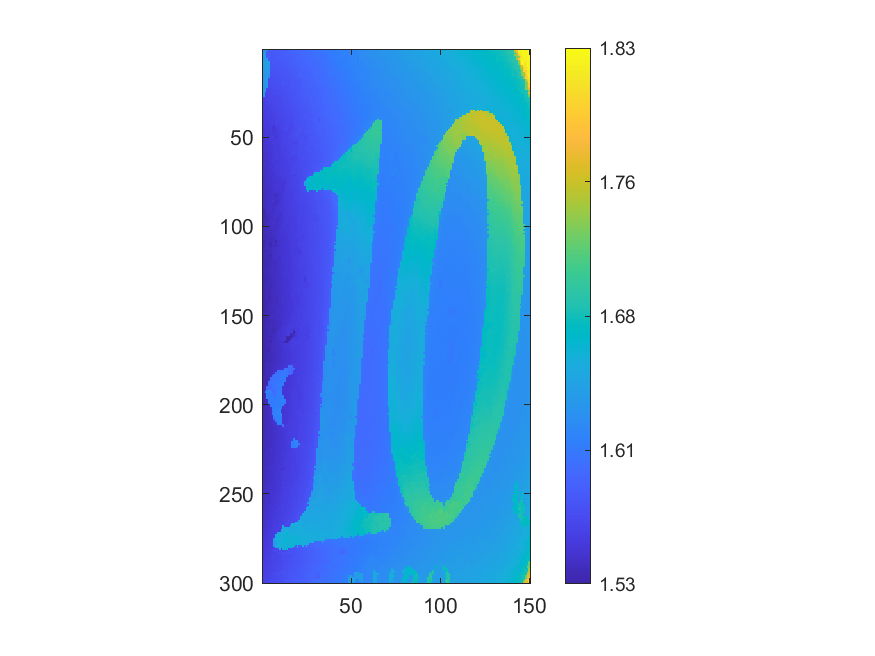

The file beside this chart, header and first rows:
1.63044, 1.62361, 1.62012, 1.58055, 1.58083, 1.58158, 1.57982, 1.58205, 1.58141, 1.58177, 1.5837, 1.5844, 1.58462, 1.58468, 1.58529, 1.58665, 1.58783, 1.59089, 1.58899, 1.59038, 1.59099, 1.59189, 1.5929, 1.59396
1.625, 1.625, 1.581, 1.58, 1.581, 1.579, 1.58, 1.581, 1.582, 1.582, 1.582, 1.583, 1.585, 1.584, 1.587, 1.589, 1.588, 1.589, 1.59, 1.589, 1.591, 1.592, 1.592, 1.593
1.63, 1.628, 1.581, 1.583, 1.579, 1.579, 1.579, 1.581, 1.581, 1.582, 1.583, 1.583, 1.587, 1.585, 1.584, 1.582, 1.586, 1.587, 1.588, 1.589, 1.592, 1.592, 1.592, 1.592
1.633, 1.629, 1.582, 1.582, 1.581, 1.579, 1.579, 1.58, 1.582, 1.581, 1.581, 1.582, 1.584, 1.584, 1.585, 1.582, 1.586, 1.587, 1.587, 1.588, 1.59, 1.589, 1.593, 1.592
1.634, 1.634, 1.582, 1.585, 1.579, 1.578, 1.578, 1.579, 1.581, 1.581, 1.581, 1.583, 1.583, 1.583, 1.583, 1.582, 1.586, 1.586, 1.588, 1.588, 1.59, 1.59, 1.59, 1.592
1.634, 1.636, 1.64, 1.581, 1.579, 1.577, 1.578, 1.579, 1.579, 1.582, 1.584, 1.581, 1.581, 1.583, 1.583, 1.584, 1.585, 1.587, 1.586, 1.587, 1.589, 1.589, 1.59, 1.591
1.635, 1.638, 1.636, 1.582, 1.58, 1.578, 1.578, 1.579, 1.579, 1.58, 1.58, 1.581, 1.581, 1.583, 1.584, 1.583, 1.585, 1.585, 1.587, 1.587, 1.589, 1.588, 1.59, 1.591
1.635, 1.638, 1.639, 1.641, 1.577, 1.577, 1.577, 1.578, 1.579, 1.58, 1.58, 1.58, 1.581, 1.581, 1.585, 1.583, 1.584, 1.585, 1.586, 1.586, 1.588, 1.589, 1.591, 1.591
1.638, 1.639, 1.64, 1.641, 1.577, 1.582, 1.577, 1.578, 1.578, 1.578, 1.579, 1.58, 1.581, 1.581, 1.581, 1.582, 1.583, 1.585, 1.585, 1.586, 1.588, 1.587, 1.588, 1.589
1.633, 1.64, 1.64, 1.641, 1.575, 1.577, 1.576, 1.577, 1.577, 1.578, 1.579, 1.58, 1.58, 1.581, 1.581, 1.582, 1.583, 1.584, 1.585, 1.585, 1.586, 1.587, 1.589, 1.588
1.633, 1.634, 1.638, 1.635, 1.576, 1.575, 1.575, 1.576, 1.577, 1.577, 1.578, 1.578, 1.579, 1.579, 1.581, 1.581, 1.582, 1.583, 1.584, 1.584, 1.586, 1.586, 1.588, 1.589
1.632, 1.633, 1.637, 1.638, 1.574, 1.575, 1.574, 1.577, 1.577, 1.576, 1.576, 1.578, 1.578, 1.579, 1.58, 1.581, 1.581, 1.582, 1.585, 1.585, 1.586, 1.587, 1.587, 1.587
1.63, 1.633, 1.637, 1.632, 1.574, 1.574, 1.575, 1.576, 1.576, 1.576, 1.576, 1.577, 1.576, 1.579, 1.579, 1.58, 1.581, 1.583, 1.582, 1.582, 1.586, 1.585, 1.588, 1.587
1.628, 1.634, 1.631, 1.633, 1.573, 1.573, 1.574, 1.575, 1.575, 1.575, 1.576, 1.577, 1.578, 1.578, 1.579, 1.58, 1.581, 1.581, 1.582, 1.582, 1.586, 1.586, 1.585, 1.587
1.627, 1.63, 1.637, 1.628, 1.571, 1.572, 1.572, 1.573, 1.574, 1.574, 1.575, 1.577, 1.577, 1.578, 1.578, 1.579, 1.58, 1.581, 1.581, 1.582, 1.588, 1.585, 1.586, 1.587
1.629, 1.631, 1.63, 1.628, 1.571, 1.572, 1.573, 1.573, 1.574, 1.574, 1.575, 1.575, 1.576, 1.577, 1.579, 1.578, 1.58, 1.581, 1.581, 1.582, 1.584, 1.584, 1.586, 1.587
1.628, 1.631, 1.631, 1.57, 1.571, 1.571, 1.572, 1.572, 1.574, 1.574, 1.575, 1.576, 1.576, 1.577, 1.578, 1.578, 1.579, 1.58, 1.581, 1.58, 1.58, 1.584, 1.585, 1.586
1.629, 1.632, 1.635, 1.57, 1.57, 1.571, 1.572, 1.573, 1.572, 1.573, 1.573, 1.577, 1.575, 1.576, 1.576, 1.578, 1.579, 1.579, 1.581, 1.58, 1.581, 1.582, 1.585, 1.586
1.63, 1.634, 1.636, 1.569, 1.569, 1.571, 1.571, 1.572, 1.572, 1.572, 1.573, 1.576, 1.574, 1.575, 1.576, 1.577, 1.579, 1.58, 1.58, 1.581, 1.579, 1.582, 1.583, 1.585
1.63, 1.633, 1.631, 1.569, 1.569, 1.569, 1.57, 1.571, 1.572, 1.573, 1.572, 1.579, 1.575, 1.575, 1.576, 1.578, 1.578, 1.578, 1.58, 1.58, 1.58, 1.581, 1.583, 1.585
1.629, 1.629, 1.631, 1.567, 1.568, 1.569, 1.569, 1.571, 1.571, 1.571, 1.573, 1.573, 1.574, 1.574, 1.578, 1.576, 1.578, 1.578, 1.578, 1.579, 1.58, 1.58, 1.583, 1.585
1.629, 1.627, 1.631, 1.567, 1.567, 1.569, 1.57, 1.57, 1.571, 1.571, 1.572, 1.573, 1.573, 1.575, 1.575, 1.576, 1.578, 1.578, 1.579, 1.578, 1.579, 1.581, 1.583, 1.585
1.631, 1.625, 1.566, 1.566, 1.567, 1.569, 1.569, 1.569, 1.57, 1.57, 1.571, 1.572, 1.572, 1.574, 1.575, 1.575, 1.577, 1.577, 1.578, 1.579, 1.578, 1.581, 1.581, 1.583
1.633, 1.628, 1.565, 1.565, 1.566, 1.567, 1.567, 1.568, 1.569, 1.571, 1.571, 1.571, 1.572, 1.573, 1.575, 1.575, 1.576, 1.578, 1.578, 1.579, 1.579, 1.581, 1.582, 1.583
1.628, 1.564, 1.565, 1.565, 1.565, 1.567, 1.569, 1.572, 1.568, 1.568, 1.571, 1.57, 1.572, 1.573, 1.575, 1.576, 1.575, 1.577, 1.578, 1.578, 1.578, 1.581, 1.581, 1.581
1.631, 1.563, 1.564, 1.563, 1.565, 1.566, 1.568, 1.567, 1.566, 1.57, 1.57, 1.571, 1.571, 1.572, 1.573, 1.574, 1.575, 1.576, 1.577, 1.579, 1.579, 1.58, 1.583, 1.581
1.63, 1.563, 1.563, 1.564, 1.565, 1.565, 1.566, 1.566, 1.568, 1.567, 1.569, 1.57, 1.571, 1.572, 1.573, 1.573, 1.574, 1.575, 1.576, 1.577, 1.578, 1.579, 1.582, 1.584
1.561, 1.561, 1.562, 1.563, 1.565, 1.566, 1.566, 1.566, 1.566, 1.566, 1.568, 1.569, 1.571, 1.571, 1.572, 1.574, 1.574, 1.574, 1.577, 1.578, 1.578, 1.579, 1.581, 1.581
1.56, 1.561, 1.562, 1.564, 1.564, 1.564, 1.565, 1.566, 1.567, 1.567, 1.568, 1.569, 1.57, 1.571, 1.573, 1.572, 1.575, 1.575, 1.576, 1.577, 1.577, 1.578, 1.58, 1.581
1.559, 1.561, 1.561, 1.563, 1.564, 1.562, 1.565, 1.566, 1.566, 1.566, 1.569, 1.569, 1.57, 1.571, 1.571, 1.573, 1.573, 1.574, 1.576, 1.577, 1.578, 1.578, 1.58, 1.581
1.559, 1.559, 1.561, 1.561, 1.562, 1.563, 1.567, 1.566, 1.566, 1.566, 1.566, 1.568, 1.571, 1.569, 1.57, 1.571, 1.573, 1.574, 1.575, 1.578, 1.577, 1.578, 1.578, 1.58
1.558, 1.559, 1.561, 1.561, 1.562, 1.561, 1.563, 1.565, 1.565, 1.566, 1.568, 1.567, 1.57, 1.569, 1.57, 1.571, 1.574, 1.573, 1.574, 1.575, 1.576, 1.577, 1.578, 1.58
1.557, 1.559, 1.559, 1.558, 1.561, 1.562, 1.562, 1.563, 1.564, 1.565, 1.565, 1.567, 1.567, 1.57, 1.57, 1.571, 1.572, 1.572, 1.574, 1.575, 1.575, 1.577, 1.578, 1.579
1.557, 1.557, 1.558, 1.56, 1.561, 1.562, 1.564, 1.562, 1.564, 1.566, 1.565, 1.567, 1.567, 1.57, 1.57, 1.572, 1.571, 1.571, 1.574, 1.576, 1.575, 1.577, 1.578, 1.58
1.556, 1.557, 1.558, 1.559, 1.56, 1.561, 1.561, 1.562, 1.563, 1.564, 1.565, 1.566, 1.568, 1.568, 1.57, 1.57, 1.571, 1.572, 1.572, 1.573, 1.574, 1.577, 1.577, 1.578
1.556, 1.561, 1.558, 1.559, 1.559, 1.56, 1.561, 1.563, 1.564, 1.564, 1.564, 1.566, 1.568, 1.568, 1.569, 1.57, 1.57, 1.571, 1.572, 1.573, 1.574, 1.576, 1.577, 1.578
1.555, 1.558, 1.557, 1.558, 1.558, 1.56, 1.561, 1.561, 1.563, 1.564, 1.563, 1.565, 1.566, 1.568, 1.569, 1.567, 1.57, 1.571, 1.572, 1.573, 1.574, 1.576, 1.576, 1.578
1.556, 1.556, 1.557, 1.557, 1.558, 1.559, 1.56, 1.561, 1.563, 1.563, 1.564, 1.565, 1.567, 1.567, 1.568, 1.567, 1.569, 1.571, 1.571, 1.573, 1.573, 1.575, 1.576, 1.579
1.554, 1.555, 1.556, 1.556, 1.558, 1.559, 1.559, 1.561, 1.561, 1.564, 1.564, 1.564, 1.565, 1.566, 1.568, 1.566, 1.57, 1.57, 1.572, 1.573, 1.572, 1.574, 1.576, 1.577
1.556, 1.554, 1.556, 1.557, 1.557, 1.558, 1.559, 1.56, 1.561, 1.563, 1.563, 1.565, 1.565, 1.565, 1.566, 1.568, 1.57, 1.571, 1.574, 1.573, 1.573, 1.575, 1.576, 1.577
1.554, 1.555, 1.555, 1.556, 1.557, 1.558, 1.559, 1.562, 1.563, 1.562, 1.561, 1.564, 1.565, 1.566, 1.567, 1.566, 1.568, 1.571, 1.572, 1.573, 1.576, 1.574, 1.575, 1.576
1.553, 1.554, 1.555, 1.556, 1.558, 1.558, 1.561, 1.561, 1.561, 1.562, 1.563, 1.563, 1.565, 1.566, 1.566, 1.567, 1.564, 1.571, 1.572, 1.573, 1.573, 1.575, 1.575, 1.575
1.553, 1.554, 1.553, 1.555, 1.557, 1.559, 1.551, 1.561, 1.561, 1.56, 1.561, 1.564, 1.565, 1.565, 1.565, 1.565, 1.565, 1.571, 1.572, 1.573, 1.573, 1.574, 1.575, 1.575
1.552, 1.554, 1.553, 1.554, 1.555, 1.554, 1.552, 1.559, 1.56, 1.56, 1.561, 1.564, 1.565, 1.566, 1.565, 1.565, 1.565, 1.568, 1.571, 1.572, 1.573, 1.574, 1.574, 1.578
1.552, 1.552, 1.553, 1.553, 1.556, 1.55, 1.551, 1.555, 1.557, 1.562, 1.561, 1.565, 1.565, 1.567, 1.564, 1.565, 1.565, 1.568, 1.571, 1.573, 1.572, 1.573, 1.572, 1.574
1.551, 1.552, 1.552, 1.554, 1.555, 1.552, 1.551, 1.554, 1.557, 1.559, 1.562, 1.564, 1.568, 1.567, 1.564, 1.567, 1.565, 1.569, 1.571, 1.572, 1.572, 1.575, 1.572, 1.574
1.551, 1.551, 1.555, 1.553, 1.554, 1.552, 1.553, 1.554, 1.558, 1.559, 1.559, 1.561, 1.56, 1.563, 1.564, 1.566, 1.565, 1.569, 1.57, 1.571, 1.573, 1.573, 1.571, 1.574
1.55, 1.551, 1.553, 1.552, 1.554, 1.554, 1.553, 1.554, 1.557, 1.559, 1.558, 1.56, 1.561, 1.563, 1.564, 1.567, 1.568, 1.569, 1.572, 1.573, 1.573, 1.57, 1.571, 1.575
1.55, 1.551, 1.551, 1.552, 1.554, 1.556, 1.554, 1.553, 1.556, 1.558, 1.562, 1.56, 1.562, 1.563, 1.565, 1.565, 1.566, 1.568, 1.572, 1.568, 1.57, 1.571, 1.572, 1.568
1.549, 1.551, 1.552, 1.552, 1.554, 1.556, 1.554, 1.552, 1.556, 1.558, 1.56, 1.561, 1.561, 1.563, 1.565, 1.566, 1.566, 1.568, 1.569, 1.568, 1.571, 1.571, 1.572, 1.569
1.549, 1.55, 1.551, 1.553, 1.554, 1.556, 1.556, 1.553, 1.556, 1.558, 1.56, 1.561, 1.562, 1.564, 1.564, 1.565, 1.566, 1.568, 1.568, 1.57, 1.57, 1.572, 1.572, 1.57
1.548, 1.549, 1.551, 1.552, 1.554, 1.554, 1.552, 1.557, 1.556, 1.558, 1.559, 1.563, 1.563, 1.563, 1.564, 1.564, 1.565, 1.568, 1.563, 1.568, 1.57, 1.571, 1.573, 1.572
1.548, 1.549, 1.551, 1.552, 1.552, 1.557, 1.556, 1.555, 1.555, 1.557, 1.559, 1.56, 1.561, 1.561, 1.564, 1.564, 1.565, 1.561, 1.562, 1.567, 1.569, 1.571, 1.571, 1.572
1.548, 1.548, 1.549, 1.55, 1.551, 1.554, 1.554, 1.554, 1.555, 1.556, 1.558, 1.56, 1.561, 1.562, 1.564, 1.564, 1.565, 1.563, 1.563, 1.567, 1.569, 1.571, 1.571, 1.573
1.548, 1.549, 1.55, 1.551, 1.55, 1.551, 1.555, 1.554, 1.555, 1.558, 1.557, 1.56, 1.561, 1.561, 1.562, 1.565, 1.564, 1.565, 1.566, 1.567, 1.569, 1.57, 1.571, 1.572
1.547, 1.549, 1.549, 1.55, 1.554, 1.551, 1.554, 1.556, 1.555, 1.556, 1.557, 1.558, 1.559, 1.561, 1.563, 1.564, 1.564, 1.566, 1.567, 1.568, 1.569, 1.57, 1.573, 1.574
1.547, 1.549, 1.548, 1.55, 1.55, 1.552, 1.553, 1.555, 1.555, 1.556, 1.558, 1.559, 1.56, 1.561, 1.563, 1.563, 1.564, 1.565, 1.567, 1.568, 1.569, 1.57, 1.571, 1.571
1.547, 1.548, 1.548, 1.551, 1.55, 1.552, 1.553, 1.555, 1.555, 1.556, 1.557, 1.559, 1.56, 1.562, 1.561, 1.563, 1.564, 1.564, 1.566, 1.569, 1.569, 1.57, 1.572, 1.571
1.547, 1.547, 1.547, 1.55, 1.55, 1.552, 1.553, 1.554, 1.556, 1.555, 1.557, 1.559, 1.561, 1.56, 1.561, 1.564, 1.564, 1.568, 1.567, 1.567, 1.568, 1.569, 1.57, 1.572
1.546, 1.548, 1.549, 1.55, 1.55, 1.552, 1.553, 1.555, 1.555, 1.555, 1.557, 1.558, 1.56, 1.56, 1.562, 1.565, 1.565, 1.563, 1.565, 1.566, 1.569, 1.569, 1.57, 1.57
1.545, 1.547, 1.547, 1.55, 1.551, 1.552, 1.554, 1.556, 1.554, 1.556, 1.557, 1.558, 1.558, 1.56, 1.561, 1.562, 1.559, 1.561, 1.563, 1.566, 1.568, 1.568, 1.571, 1.57
... 239 more rows
